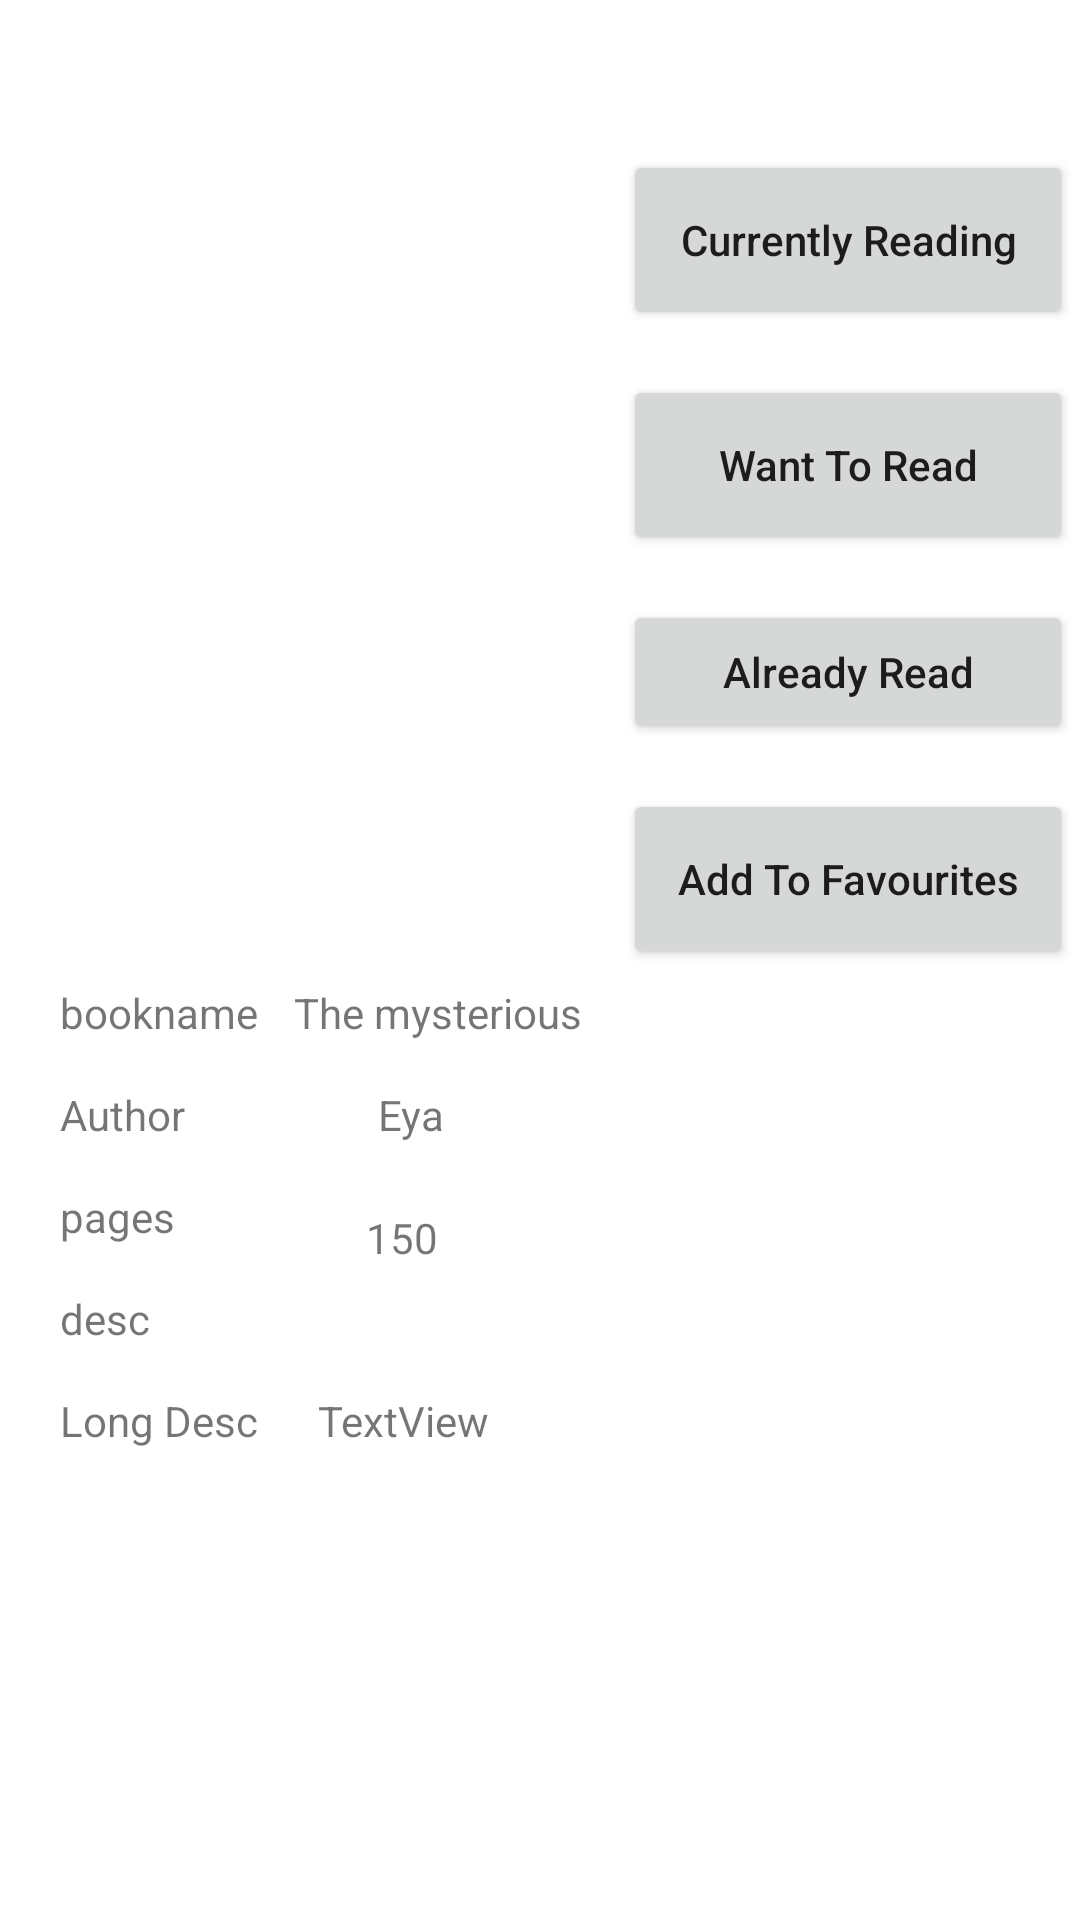

Here is an Android app screen rendered from its layout file. Give the layout XML and the strings, colors and styles it references.
<!-- AndroidManifest.xml: application theme Theme.MyLibrary -->
<!-- res/layout/activity_book.xml -->
<?xml version="1.0" encoding="utf-8"?>
<RelativeLayout xmlns:android="http://schemas.android.com/apk/res/android"
    xmlns:app="http://schemas.android.com/apk/res-auto"
    xmlns:tools="http://schemas.android.com/tools"
    android:id="@+id/txt"
    android:layout_width="match_parent"
    android:layout_height="match_parent"
    tools:context=".BookActivity">

    <ScrollView
        android:layout_width="match_parent"
        android:layout_height="match_parent">

        <androidx.constraintlayout.widget.ConstraintLayout
            android:layout_width="match_parent"
            android:layout_height="match_parent">

            <TextView
                android:id="@+id/txtAuthorName"
                android:layout_width="wrap_content"
                android:layout_height="wrap_content"
                android:layout_marginStart="32dp"
                android:text="Eya"
                app:layout_constraintBottom_toBottomOf="@+id/AuthorText"
                app:layout_constraintStart_toStartOf="@+id/guideline4"
                app:layout_constraintTop_toTopOf="@+id/AuthorText" />

            <TextView
                android:id="@+id/descrptionText"
                android:layout_width="wrap_content"
                android:layout_height="wrap_content"
                android:layout_marginTop="15dp"
                android:text="desc"
                app:layout_constraintStart_toStartOf="@+id/guideline3"
                app:layout_constraintTop_toBottomOf="@+id/pagesText" />

            <TextView
                android:id="@+id/AuthorText"
                android:layout_width="wrap_content"
                android:layout_height="wrap_content"
                android:layout_marginTop="15dp"
                android:text="Author"
                app:layout_constraintStart_toStartOf="@+id/guideline3"
                app:layout_constraintTop_toBottomOf="@+id/nameText" />

            <TextView
                android:id="@+id/txtPages"
                android:layout_width="wrap_content"
                android:layout_height="wrap_content"
                android:layout_marginStart="28dp"
                android:text="150"
                app:layout_constraintBottom_toTopOf="@+id/descrptionText"
                app:layout_constraintStart_toStartOf="@+id/guideline4"
                app:layout_constraintTop_toTopOf="@+id/pagesText"
                app:layout_constraintVertical_bias="0.466" />

            <TextView
                android:id="@+id/txtbookName"
                android:layout_width="wrap_content"
                android:layout_height="wrap_content"
                android:layout_marginStart="4dp"
                android:text="The mysterious"
                app:layout_constraintBottom_toBottomOf="@+id/nameText"
                app:layout_constraintStart_toStartOf="@+id/guideline4"
                app:layout_constraintTop_toTopOf="@+id/nameText"
                app:layout_constraintVertical_bias="0.0" />

            <ImageView
                android:id="@+id/bookImage"
                android:layout_width="150dp"
                android:layout_height="150dp"
                android:layout_marginTop="16dp"
                app:layout_constraintEnd_toStartOf="@+id/guideline"
                app:layout_constraintStart_toStartOf="parent"
                app:layout_constraintTop_toTopOf="parent"
                tools:srcCompat="@tools:sample/avatars" />

            <Button
                android:id="@+id/btnAddToCurrentlyReading"
                android:layout_width="150dp"
                android:layout_height="60dp"
                android:layout_marginTop="50dp"
                android:text="Currently Reading"
                android:textAllCaps="false"
                app:layout_constraintEnd_toEndOf="parent"
                app:layout_constraintStart_toStartOf="@+id/guideline"
                app:layout_constraintTop_toTopOf="parent" />

            <Button
                android:id="@+id/btnAddToWantToReadList"
                android:layout_width="150dp"
                android:layout_height="60dp"
                android:layout_marginTop="15dp"
                android:text="Want To Read"
                android:textAllCaps="false"
                app:layout_constraintEnd_toEndOf="parent"
                app:layout_constraintStart_toStartOf="@+id/guideline"
                app:layout_constraintTop_toBottomOf="@+id/btnAddToCurrentlyReading" />

            <Button
                android:id="@+id/btnAddToAlreadyReadList"
                android:layout_width="150dp"
                android:layout_height="wrap_content"
                android:layout_marginTop="15dp"
                android:text="Already Read"
                android:textAllCaps="false"
                app:layout_constraintEnd_toEndOf="parent"
                app:layout_constraintStart_toStartOf="@+id/guideline"
                app:layout_constraintTop_toBottomOf="@+id/btnAddToWantToReadList" />

            <Button
                android:id="@+id/btnAddToFavourite"
                android:layout_width="150dp"
                android:layout_height="60dp"
                android:layout_marginTop="15dp"
                android:text="Add To Favourites"
                android:textAllCaps="false"
                app:layout_constraintEnd_toEndOf="parent"
                app:layout_constraintStart_toStartOf="@+id/guideline"
                app:layout_constraintTop_toBottomOf="@+id/btnAddToAlreadyReadList" />

            <TextView
                android:id="@+id/nameText"
                android:layout_width="wrap_content"
                android:layout_height="wrap_content"
                android:text="bookname"
                app:layout_constraintStart_toStartOf="@+id/guideline3"
                app:layout_constraintTop_toTopOf="@+id/guideline2" />

            <TextView
                android:id="@+id/pagesText"
                android:layout_width="wrap_content"
                android:layout_height="wrap_content"
                android:layout_marginTop="15dp"
                android:text="pages"
                app:layout_constraintStart_toStartOf="@+id/guideline3"
                app:layout_constraintTop_toBottomOf="@+id/AuthorText" />

            <TextView
                android:id="@+id/txtDescription"
                android:layout_width="wrap_content"
                android:layout_height="wrap_content"
                android:layout_marginTop="15dp"
                android:text="Long Desc"
                app:layout_constraintStart_toStartOf="@+id/guideline3"
                app:layout_constraintTop_toBottomOf="@+id/descrptionText" />

            <androidx.constraintlayout.widget.Guideline
                android:id="@+id/guideline"
                android:layout_width="wrap_content"
                android:layout_height="wrap_content"
                android:orientation="vertical"
                app:layout_constraintGuide_begin="205dp" />

            <androidx.constraintlayout.widget.Guideline
                android:id="@+id/guideline2"
                android:layout_width="wrap_content"
                android:layout_height="wrap_content"
                android:orientation="horizontal"
                app:layout_constraintGuide_begin="328dp" />

            <androidx.constraintlayout.widget.Guideline
                android:id="@+id/guideline3"
                android:layout_width="wrap_content"
                android:layout_height="wrap_content"
                android:orientation="vertical"
                app:layout_constraintGuide_begin="20dp" />

            <androidx.constraintlayout.widget.Guideline
                android:id="@+id/guideline4"
                android:layout_width="wrap_content"
                android:layout_height="wrap_content"
                android:orientation="vertical"
                app:layout_constraintGuide_begin="94dp" />

            <TextView
                android:id="@+id/longDesc"
                android:layout_width="wrap_content"
                android:layout_height="wrap_content"
                android:layout_marginStart="12dp"
                android:layout_marginBottom="10dp"
                android:text="TextView"
                app:layout_constraintBottom_toBottomOf="@+id/txtDescription"
                app:layout_constraintStart_toStartOf="@+id/guideline4"
                app:layout_constraintTop_toTopOf="@+id/txtDescription"
                app:layout_constraintVertical_bias="0.0" />

        </androidx.constraintlayout.widget.ConstraintLayout>
    </ScrollView>

</RelativeLayout>
<!-- resources referenced by this layout -->
<resources>
  <style name="Theme.MyLibrary" parent="Theme.MaterialComponents.Light">
          
          <item name="colorPrimary">@color/purple_500</item>
          <item name="colorPrimaryVariant">@color/purple_700</item>
          <item name="colorOnPrimary">@color/white</item>
          
          <item name="colorSecondary">@color/teal_200</item>
          <item name="colorSecondaryVariant">@color/teal_700</item>
          <item name="colorOnSecondary">@color/black</item>
          
          <item name="android:statusBarColor">?attr/colorPrimaryVariant</item>
          
           <item name="android:windowAnimationStyle">@style/CustomAnimation</item>
      </style>
  <style name="CustomAnimation" parent="@android:style/Animation.Activity">
          <item name="android:activityOpenEnterAnimation">@anim/slide_in</item>
          <item name="android:activityOpenExitAnimation">@anim/slide_out</item>
          <item name="android:activityCloseEnterAnimation">@anim/slide_out</item>
          <item name="android:activityCloseExitAnimation">@anim/slide_in</item>
      </style>
  <!-- not gathered from this repository: default colours our renderer supplied (Android Studio template values) -->
  <color name="purple_500">#FF6200EE</color>
  <color name="purple_700">#FF3700B3</color>
  <color name="teal_200">#FF03DAC5</color>
  <color name="teal_700">#FF018786</color>
  <color name="black">#FF000000</color>
  <color name="white">#FFFFFFFF</color>
</resources>
